Dataset: Classification (GitHub, vysakhpr/Matlab-Deep-Learning-For-Computer-Vision). Classes: bolt5 16inx1 1 4in, bolt5 16inx1in, bolt5 16inx3 4in, finish nail1 1 4in, finish nail 2 in, hex nut1 4in, hex nut1 4in thin, hex nut5 16in, lock split washer1 4in, lock split washer3 8in, roofing nail1 1 4in, screw#10x3 4in pan, screw#6x1in flat, screw#8x1 1 2in flat, screw#8x1 2 pan, screw#8x3 4in flat, screw#8x3 4in pan, washer3 4inx1 8in, washer7 8in5 32in.

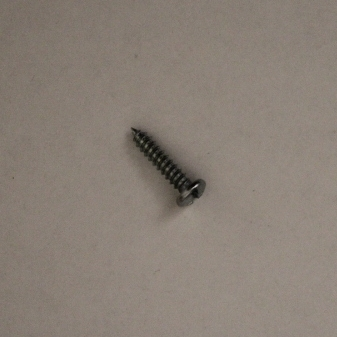
Label: screw#8x3 4in pan

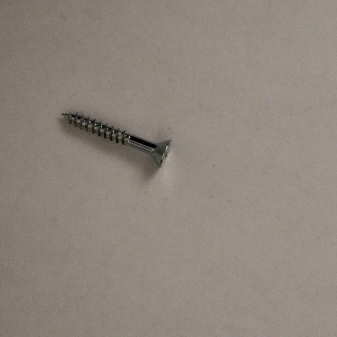
Label: screw#6x1in flat

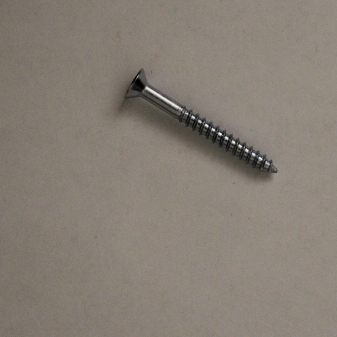
Label: screw#8x1 1 2in flat

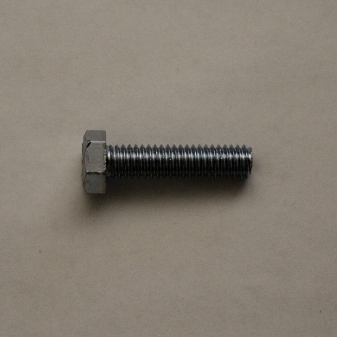
Label: bolt5 16inx1 1 4in

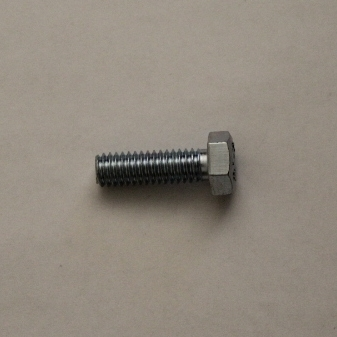
Label: bolt5 16inx1in

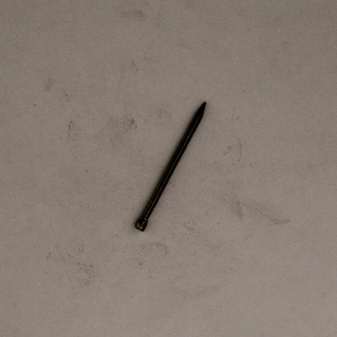
Label: finish nail1 1 4in
